Dataset: dataset_cropped (GitHub, hyeongjun0000/skAIn). Classes: combination skin, dry skin, normal skin, oily skin.

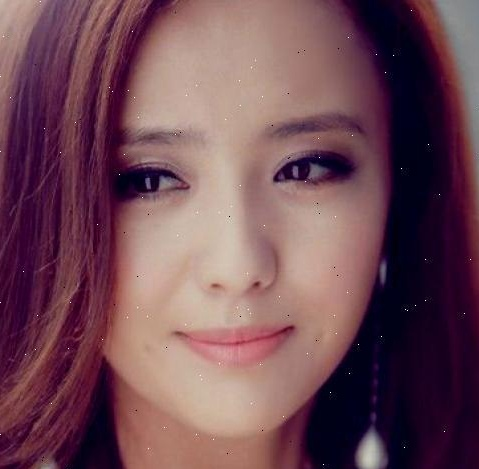
Label: dry skin

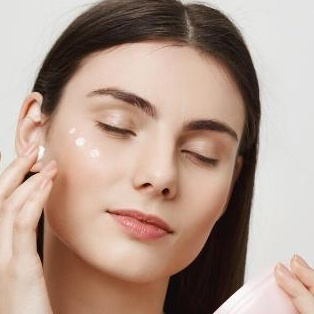
Label: oily skin

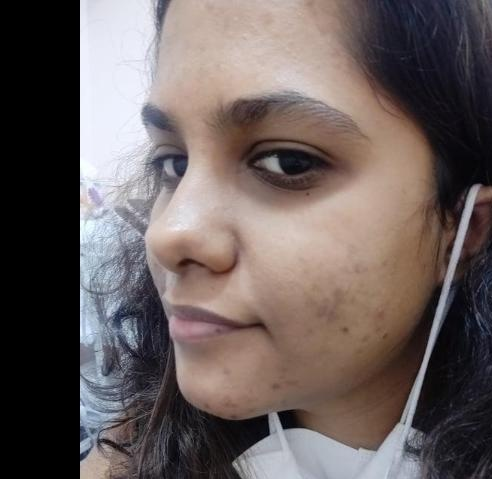
Label: combination skin

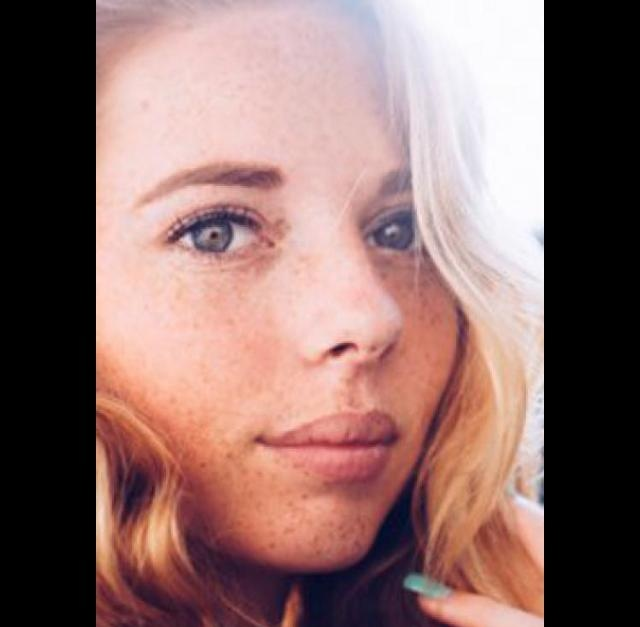
Label: normal skin

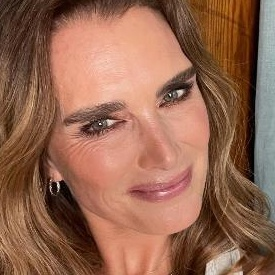
Label: dry skin

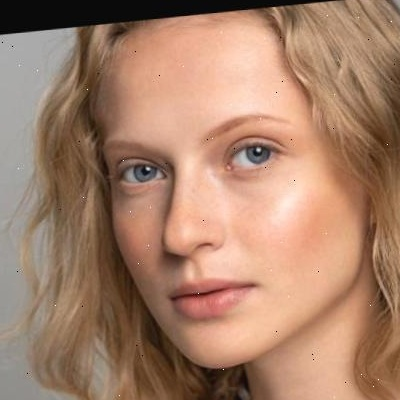
Label: oily skin
